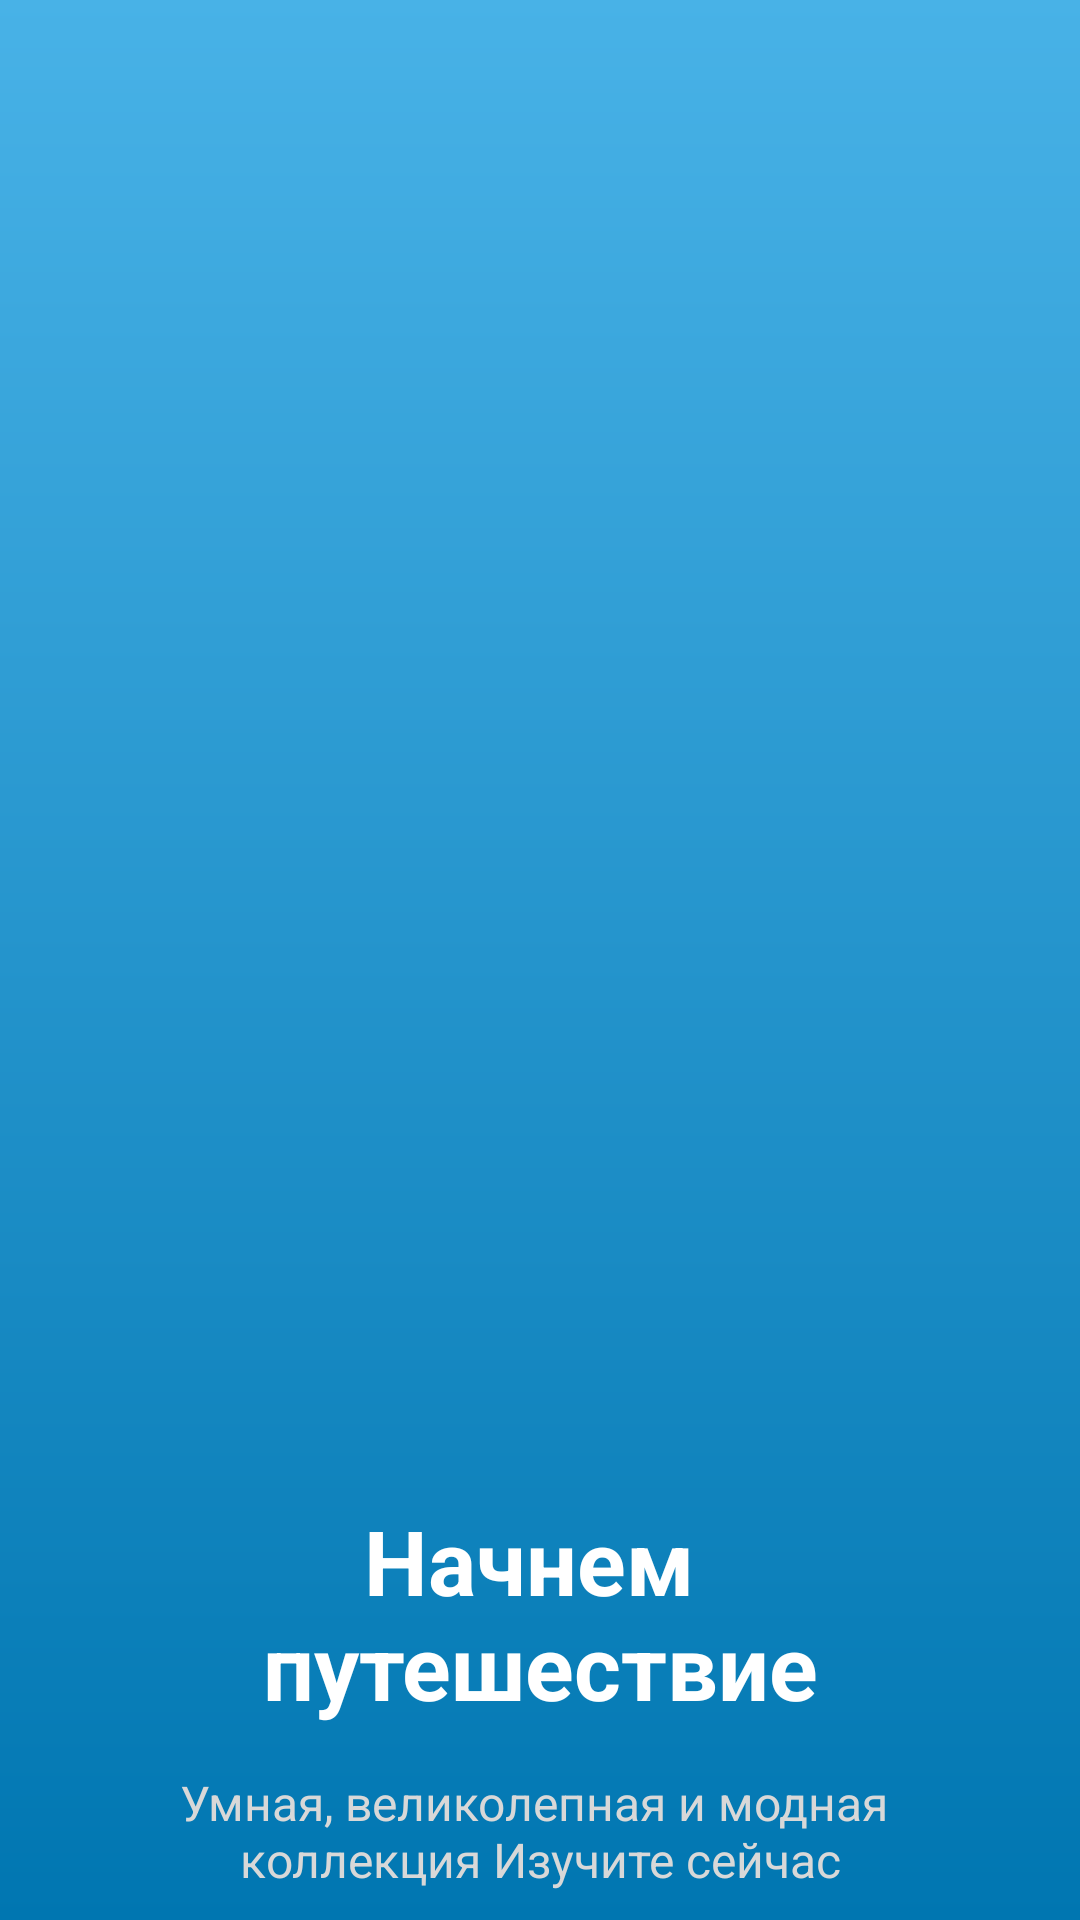

Reconstruct the res/layout file that produces this screen, plus the resources it refers to.
<!-- AndroidManifest.xml: application theme Theme.Matule -->
<!-- res/layout/fragment_onboarding_2.xml -->
<?xml version="1.0" encoding="utf-8"?>
<LinearLayout xmlns:android="http://schemas.android.com/apk/res/android"
    android:orientation="vertical"
    android:layout_width="match_parent"
    android:background="@drawable/splash_background"
    android:layout_height="match_parent">

    <FrameLayout
        android:layout_width="match_parent"
        android:layout_height="match_parent">
        <FrameLayout
            android:layout_width="match_parent"
            android:layout_height="match_parent"
            android:background="@drawable/onboard_2" />

        <TextView
            android:layout_width="match_parent"
            android:layout_height="wrap_content"
            android:layout_gravity="center_horizontal"
            android:layout_marginTop="500dp"
            android:textSize="30sp"
            android:textColor="@color/white"
            android:textStyle="bold"
            android:gravity="center"
            android:text="@string/onboarding_2_title" />

        <TextView
            android:layout_width="match_parent"
            android:layout_height="wrap_content"
            android:layout_gravity="center_horizontal"
            android:layout_marginTop="590dp"
            android:textSize="16sp"
            android:textColor="#D8D8D8"
            android:gravity="center"
            android:text="@string/onboarding_2_description" />
    </FrameLayout>
</LinearLayout>
<!-- resources referenced by this layout -->
<resources>
  <!-- drawable splash_background (drawable) -->
  <?xml version="1.0" encoding="utf-8"?>
  <shape xmlns:android="http://schemas.android.com/apk/res/android">
      <gradient
          android:startColor="#48B2E7"
          android:angle="275"
          android:endColor="#0076B1" />
  </shape>
  <string name="onboarding_2_description">Умная, великолепная и модная \nколлекция Изучите сейчас</string>
  <string name="onboarding_2_title">Начнем \nпутешествие</string>
  <style name="Theme.Matule" parent="Base.Theme.Matule" />
  <style name="Base.Theme.Matule" parent="Theme.MaterialComponents.Light.NoActionBar">
          
          
      </style>
  <!-- not gathered from this repository: default colours our renderer supplied (Android Studio template values) -->
  <color name="white">#FFFFFFFF</color>
</resources>
